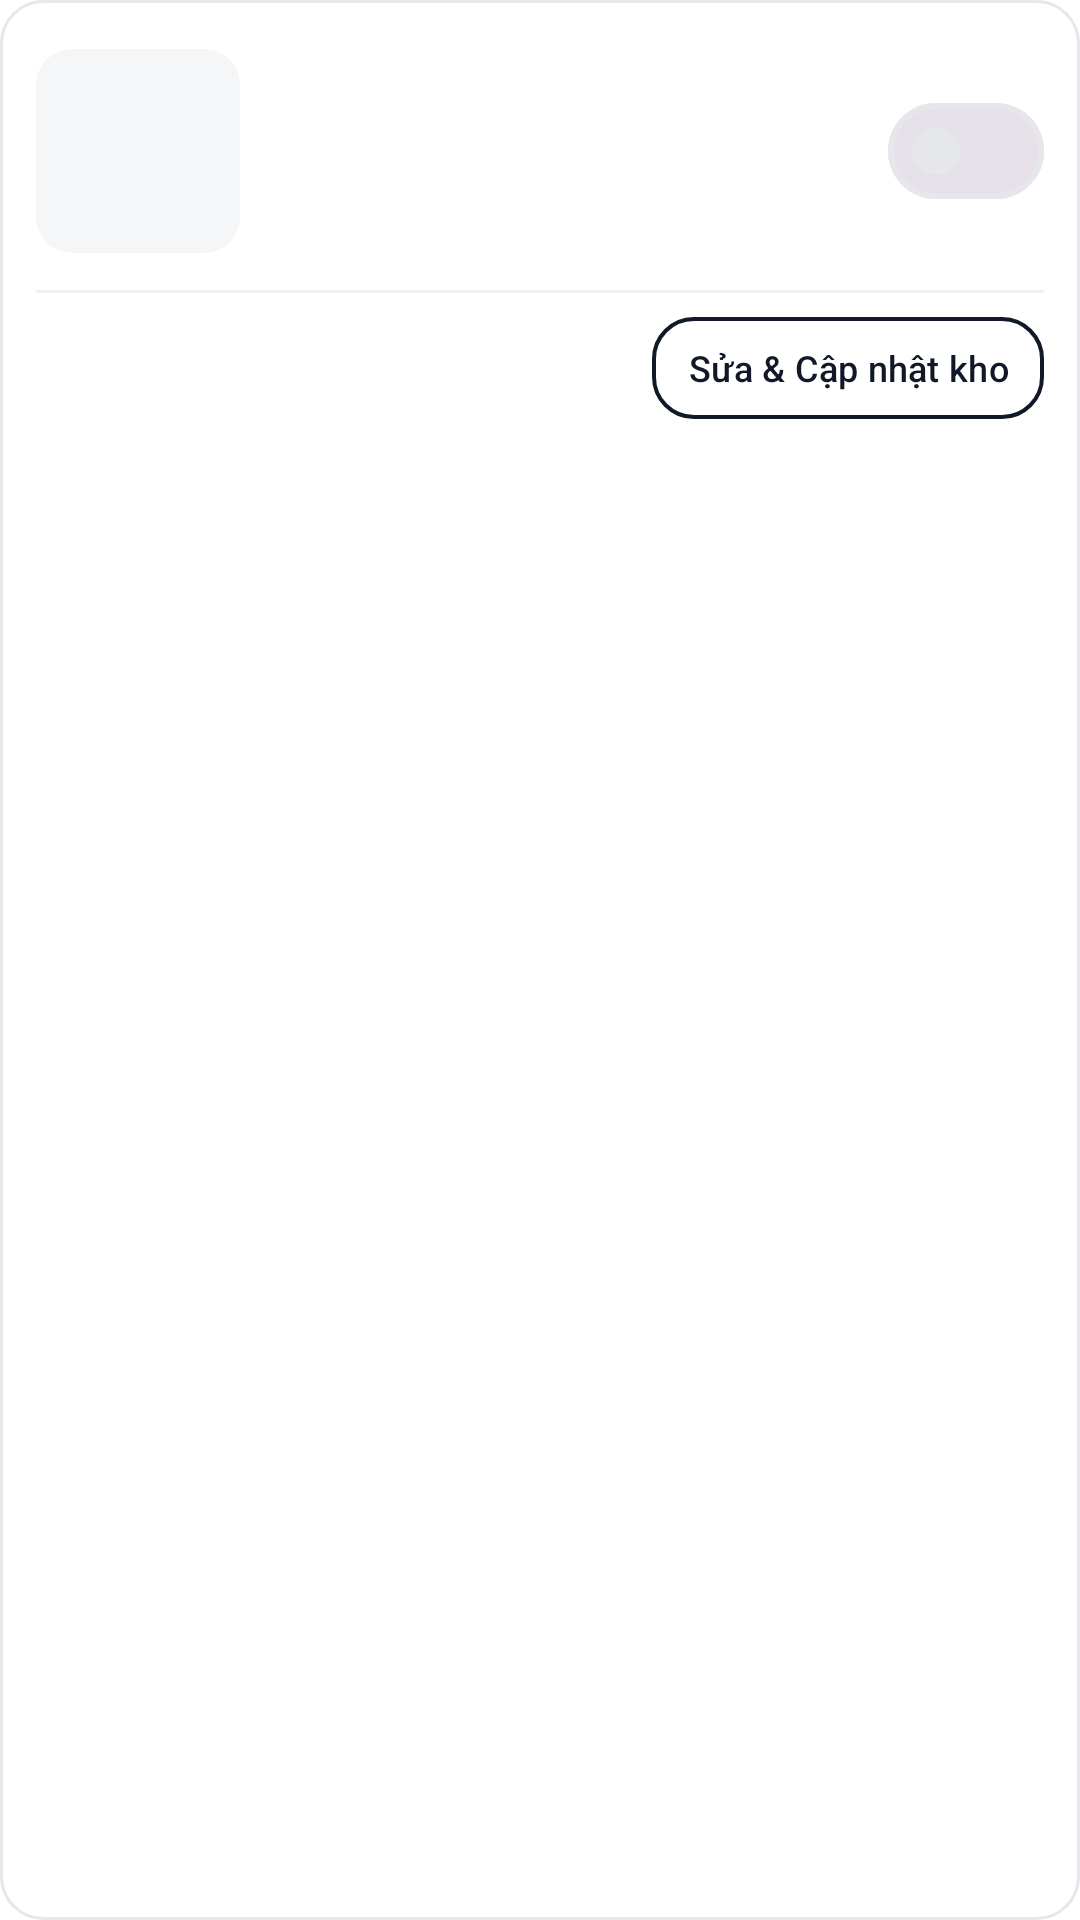

The Android layout XML behind this screen, and the referenced resources:
<!-- AndroidManifest.xml: application theme Theme.Shoes_store -->
<!-- res/layout/admin_item_product.xml -->
<?xml version="1.0" encoding="utf-8"?>
<LinearLayout xmlns:android="http://schemas.android.com/apk/res/android"
    xmlns:app="http://schemas.android.com/apk/res-auto"
    android:layout_width="match_parent"
    android:layout_height="wrap_content"
    android:layout_marginBottom="12dp"
    android:background="@drawable/bg_card_outline"
    android:orientation="vertical"
    android:padding="12dp">

    <LinearLayout
        android:layout_width="match_parent"
        android:layout_height="wrap_content"
        android:gravity="center_vertical"
        android:orientation="horizontal">

        <com.google.android.material.imageview.ShapeableImageView
            android:id="@+id/admin_product_image"
            android:layout_width="68dp"
            android:layout_height="68dp"
            android:background="@color/bg_surface"
            android:scaleType="centerCrop"
            app:shapeAppearanceOverlay="@style/ShapeAppearance.ShoesStore.Rounded12" />

        <LinearLayout
            android:layout_width="0dp"
            android:layout_height="wrap_content"
            android:layout_marginHorizontal="12dp"
            android:layout_weight="1"
            android:orientation="vertical">

            <TextView
                android:id="@+id/admin_product_meta"
                android:layout_width="wrap_content"
                android:layout_height="wrap_content"
                android:fontFamily="sans-serif-medium"
                android:textColor="@color/text_secondary"
                android:textSize="11.5sp" />

            <TextView
                android:id="@+id/admin_product_name"
                android:layout_width="match_parent"
                android:layout_height="wrap_content"
                android:layout_marginTop="2dp"
                android:ellipsize="end"
                android:fontFamily="sans-serif-bold"
                android:maxLines="1"
                android:textColor="@color/text_primary"
                android:textSize="14.5sp" />

            <TextView
                android:id="@+id/admin_product_price"
                android:layout_width="wrap_content"
                android:layout_height="wrap_content"
                android:layout_marginTop="3dp"
                android:fontFamily="sans-serif-bold"
                android:textColor="@color/brand_accent"
                android:textSize="13.5sp" />

            <TextView
                android:id="@+id/admin_product_sizes"
                android:layout_width="wrap_content"
                android:layout_height="wrap_content"
                android:layout_marginTop="2dp"
                android:textColor="@color/text_tertiary"
                android:textSize="11.5sp" />
        </LinearLayout>

        <com.google.android.material.materialswitch.MaterialSwitch
            android:id="@+id/admin_product_active_switch"
            android:layout_width="wrap_content"
            android:layout_height="wrap_content" />
    </LinearLayout>

    <View
        android:layout_width="match_parent"
        android:layout_height="1dp"
        android:layout_marginVertical="8dp"
        android:background="@color/divider_light" />

    <LinearLayout
        android:layout_width="match_parent"
        android:layout_height="wrap_content"
        android:gravity="center_vertical"
        android:orientation="horizontal">

        <TextView
            android:id="@+id/admin_product_status_text"
            android:layout_width="0dp"
            android:layout_height="wrap_content"
            android:layout_weight="1"
            android:fontFamily="sans-serif-medium"
            android:textSize="12sp" />

        <com.google.android.material.button.MaterialButton
            android:id="@+id/admin_product_edit_btn"
            style="@style/Widget.ShoesStore.Button.Outlined"
            android:layout_width="wrap_content"
            android:layout_height="34dp"
            android:insetTop="0dp"
            android:insetBottom="0dp"
            android:minHeight="0dp"
            android:paddingHorizontal="12dp"
            android:text="Sửa &amp; Cập nhật kho"
            android:textSize="12sp" />
    </LinearLayout>

</LinearLayout>
<!-- resources referenced by this layout -->
<resources>
  <color name="bg_surface">#F5F6F8</color>
  <color name="brand_accent">#FF4D1C</color>
  <color name="divider_light">#F0F1F3</color>
  <color name="text_primary">#111827</color>
  <color name="text_secondary">#6B7280</color>
  <color name="text_tertiary">#9CA3AF</color>
  <!-- drawable bg_card_outline (drawable) -->
  <?xml version="1.0" encoding="utf-8"?>
  <shape xmlns:android="http://schemas.android.com/apk/res/android"
      android:shape="rectangle">
      <solid android:color="@color/bg_screen" />
      <stroke
          android:width="1dp"
          android:color="@color/border_subtle" />
      <corners android:radius="14dp" />
  </shape>
  <style name="ShapeAppearance.ShoesStore.Rounded12" parent="">
          <item name="cornerFamily">rounded</item>
          <item name="cornerSize">12dp</item>
      </style>
  <style name="Widget.ShoesStore.Button.Outlined" parent="Widget.Material3.Button.OutlinedButton">
          <item name="cornerRadius">14dp</item>
          <item name="strokeColor">@color/brand_primary</item>
          <item name="strokeWidth">1.2dp</item>
          <item name="android:textColor">@color/brand_primary</item>
          <item name="android:textAllCaps">false</item>
          <item name="android:fontFamily">sans-serif-medium</item>
          <item name="android:minHeight">48dp</item>
      </style>
  <style name="Theme.Shoes_store" parent="Base.Theme.Shoes_store" />
  <color name="bg_screen">#FFFFFF</color>
  <color name="border_subtle">#E5E7EB</color>
  <color name="brand_primary">#111827</color>
  <style name="Base.Theme.Shoes_store" parent="Theme.Material3.Light.NoActionBar">
          <item name="colorPrimary">@color/brand_primary</item>
          <item name="colorOnPrimary">@color/text_on_dark</item>
          <item name="colorSecondary">@color/brand_accent</item>
          <item name="colorOnSecondary">@color/text_on_dark</item>
          <item name="colorSurface">@color/bg_screen</item>
          <item name="colorOnSurface">@color/text_primary</item>
          <item name="colorSurfaceVariant">@color/bg_surface</item>
          <item name="colorOnSurfaceVariant">@color/text_secondary</item>
          <item name="colorOutline">@color/border_subtle</item>
          <item name="android:colorBackground">@color/bg_screen</item>
          <item name="android:statusBarColor">@android:color/transparent</item>
          <item name="android:windowLightStatusBar">true</item>
      </style>
  <color name="text_on_dark">#FFFFFF</color>
</resources>
